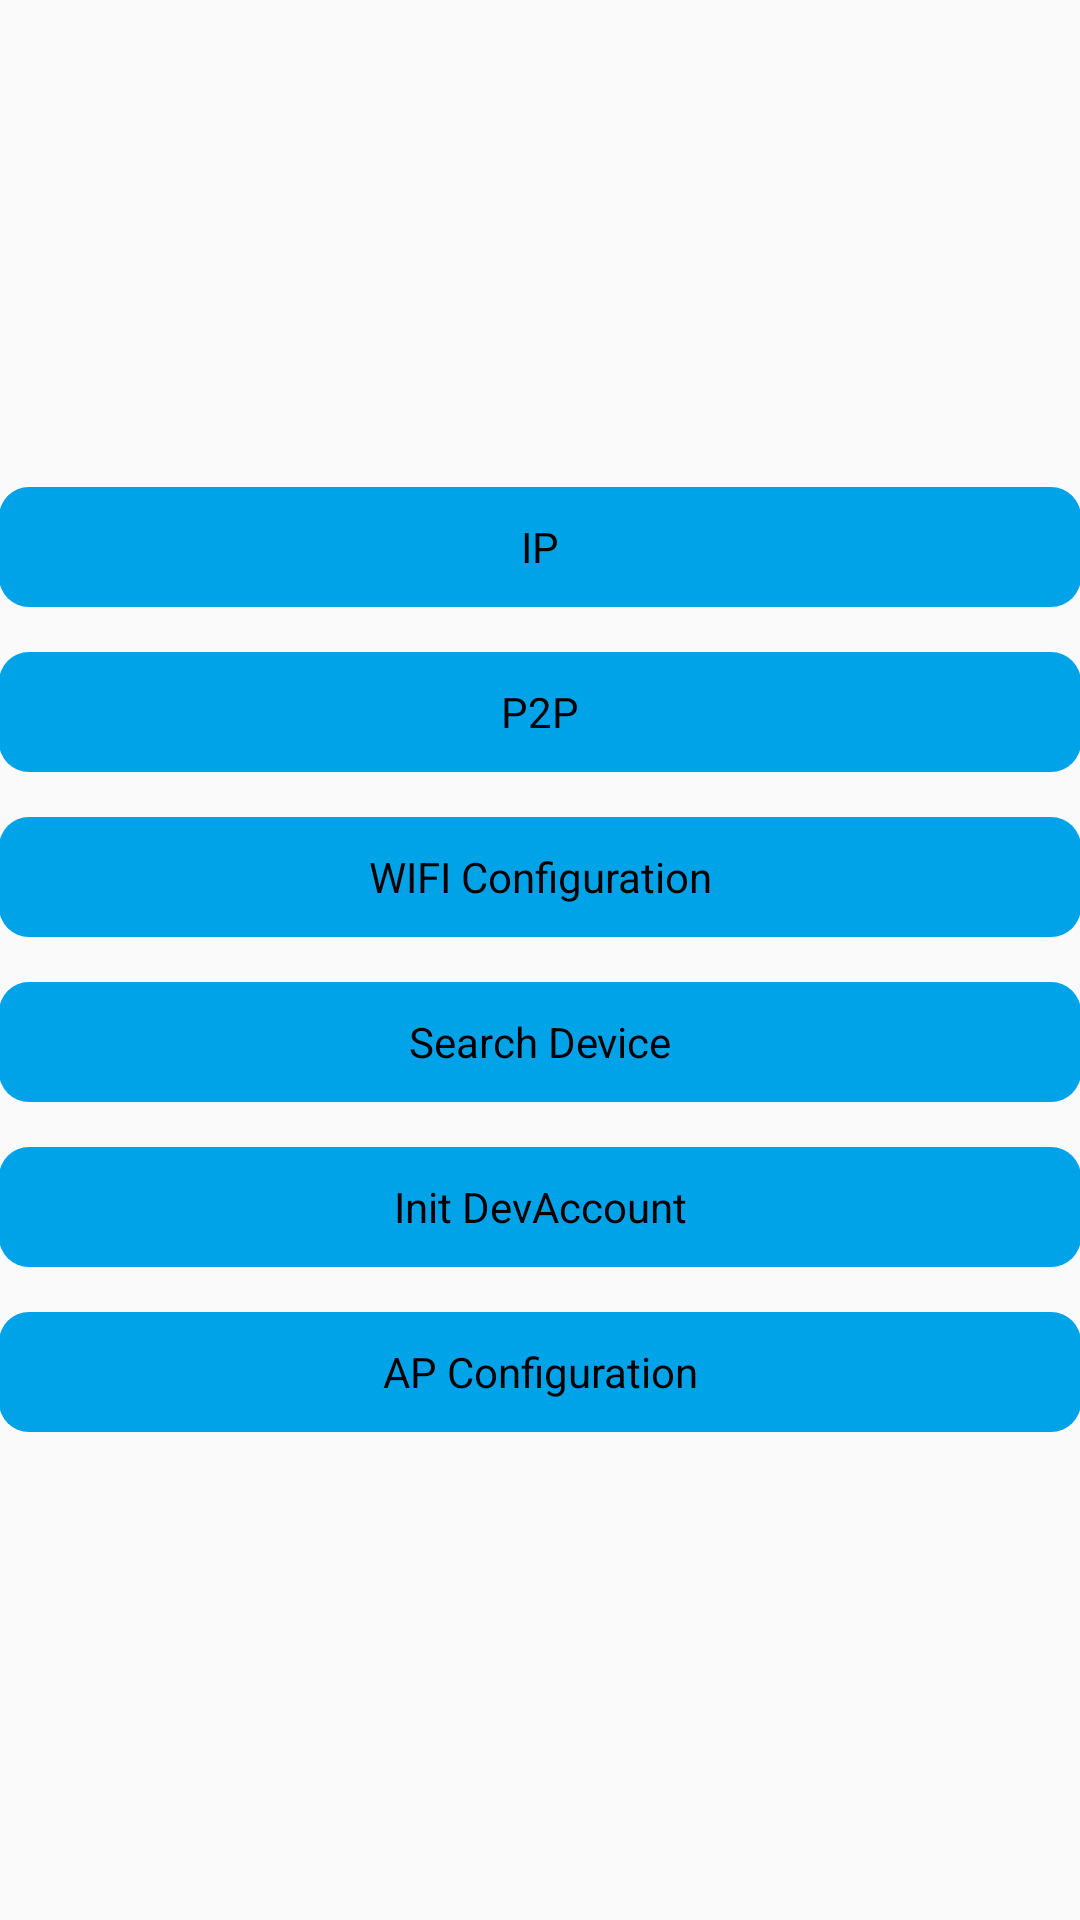

The Android layout XML behind this screen, and the referenced resources:
<!-- AndroidManifest.xml: application theme NetSDKBaseTheme -->
<!-- res/layout/activity_main.xml -->
<?xml version="1.0" encoding="utf-8"?>
<RelativeLayout xmlns:android="http://schemas.android.com/apk/res/android"
    xmlns:tools="http://schemas.android.com/tools"
    android:layout_width="match_parent"
    android:layout_height="match_parent"
    android:paddingBottom="@dimen/activity_vertical_margin"
    android:paddingLeft="@dimen/activity_horizontal_margin"
    android:paddingRight="@dimen/activity_horizontal_margin"
    android:paddingTop="@dimen/activity_vertical_margin"
    tools:context=".activity.MainActivity"
    android:gravity="center">

    <Button
        android:textAllCaps="false"
        android:layout_width="match_parent"
        android:layout_height="40dp"
        android:text="@string/activity_main_ip"
        android:id="@+id/btnIPLogin"/>

    <Button
        android:textAllCaps="false"
        android:layout_width="match_parent"
        android:layout_height="40dp"
        android:text="@string/activity_main_p2p"
        android:id="@+id/btnP2PLogin"
        android:layout_below="@+id/btnIPLogin"
        android:layout_marginTop="15dp"/>

    <Button
        android:textAllCaps="false"
        android:layout_width="match_parent"
        android:layout_height="40dp"
        android:text="@string/activity_main_wifi_config"
        android:id="@+id/btnWIFIConfig"
        android:layout_below="@+id/btnP2PLogin"
        android:layout_marginTop="15dp"/>

    <Button
        android:textAllCaps="false"
        android:layout_width="match_parent"
        android:layout_height="40dp"
        android:text="@string/activity_main_search_device"
        android:id="@+id/btnDevcieSearch"
        android:layout_below="@+id/btnWIFIConfig"
        android:layout_marginTop="15dp"/>

    <Button
        android:textAllCaps="false"
        android:layout_width="match_parent"
        android:layout_height="40dp"
        android:text="@string/activity_main_init_dev_account"
        android:id="@+id/btnInitDevAccount"
        android:layout_below="@+id/btnDevcieSearch"
        android:layout_marginTop="15dp"/>

    <Button
        android:textAllCaps="false"
        android:layout_width="match_parent"
        android:layout_height="40dp"
        android:text="@string/activity_main_ap_config"
        android:id="@+id/btnApConfig"
        android:layout_below="@+id/btnInitDevAccount"
        android:layout_marginTop="15dp"/>

</RelativeLayout>
<!-- resources referenced by this layout -->
<resources>
  <string name="activity_main_ap_config"> AP Configuration </string>
  <string name="activity_main_init_dev_account"> Init DevAccount </string>
  <string name="activity_main_ip"> IP </string>
  <string name="activity_main_p2p"> P2P </string>
  <string name="activity_main_search_device"> Search Device </string>
  <string name="activity_main_wifi_config"> WIFI Configuration </string>
  <style name="NetSDKBaseTheme" parent="Theme.AppCompat.Light.DarkActionBar">
          <item name="colorPrimary">@color/primaryBlue</item>
          <item name="colorPrimaryDark">@color/primaryBlue</item>
          <item name="colorAccent">@color/colorAccent</item>
          <item name="android:buttonStyle">@style/NetSDKButton</item>
      </style>
  <color name="primaryBlue">#00A2E8</color>
  <color name="colorAccent">#FF4081</color>
  <style name="NetSDKButton" parent="android:Widget.Button">
          <item name="android:background">@drawable/button_selecter</item>
      </style>
  <!-- drawable button_selecter (drawable) -->
  <?xml version="1.0" encoding="utf-8"?>
  <selector xmlns:android="http://schemas.android.com/apk/res/android">
  
      <item android:state_pressed="true" android:drawable="@drawable/button_pressed"/>
      <item android:state_focused="true" android:drawable="@drawable/button_pressed"/>
      <item android:state_selected="true" android:drawable="@drawable/button_pressed"/>
      <item android:state_pressed="false" android:drawable="@drawable/button_normal"/>
  </selector>
  <!-- drawable button_pressed (drawable) -->
  <?xml version="1.0" encoding="utf-8"?>
  <shape xmlns:android="http://schemas.android.com/apk/res/android"
      android:shape="rectangle">
  
          <solid android:color="@color/lightblue" />
          <corners android:radius="10dp"/>
  </shape>
  <!-- drawable button_normal (drawable) -->
  <?xml version="1.0" encoding="utf-8"?>
  <shape xmlns:android="http://schemas.android.com/apk/res/android"
      android:shape="rectangle">
  
  
      <solid android:color="@color/primaryBlue"/>
  
      <corners android:radius="10dp"/>
  </shape>
  <color name="lightblue">#99FFFF</color>
</resources>
